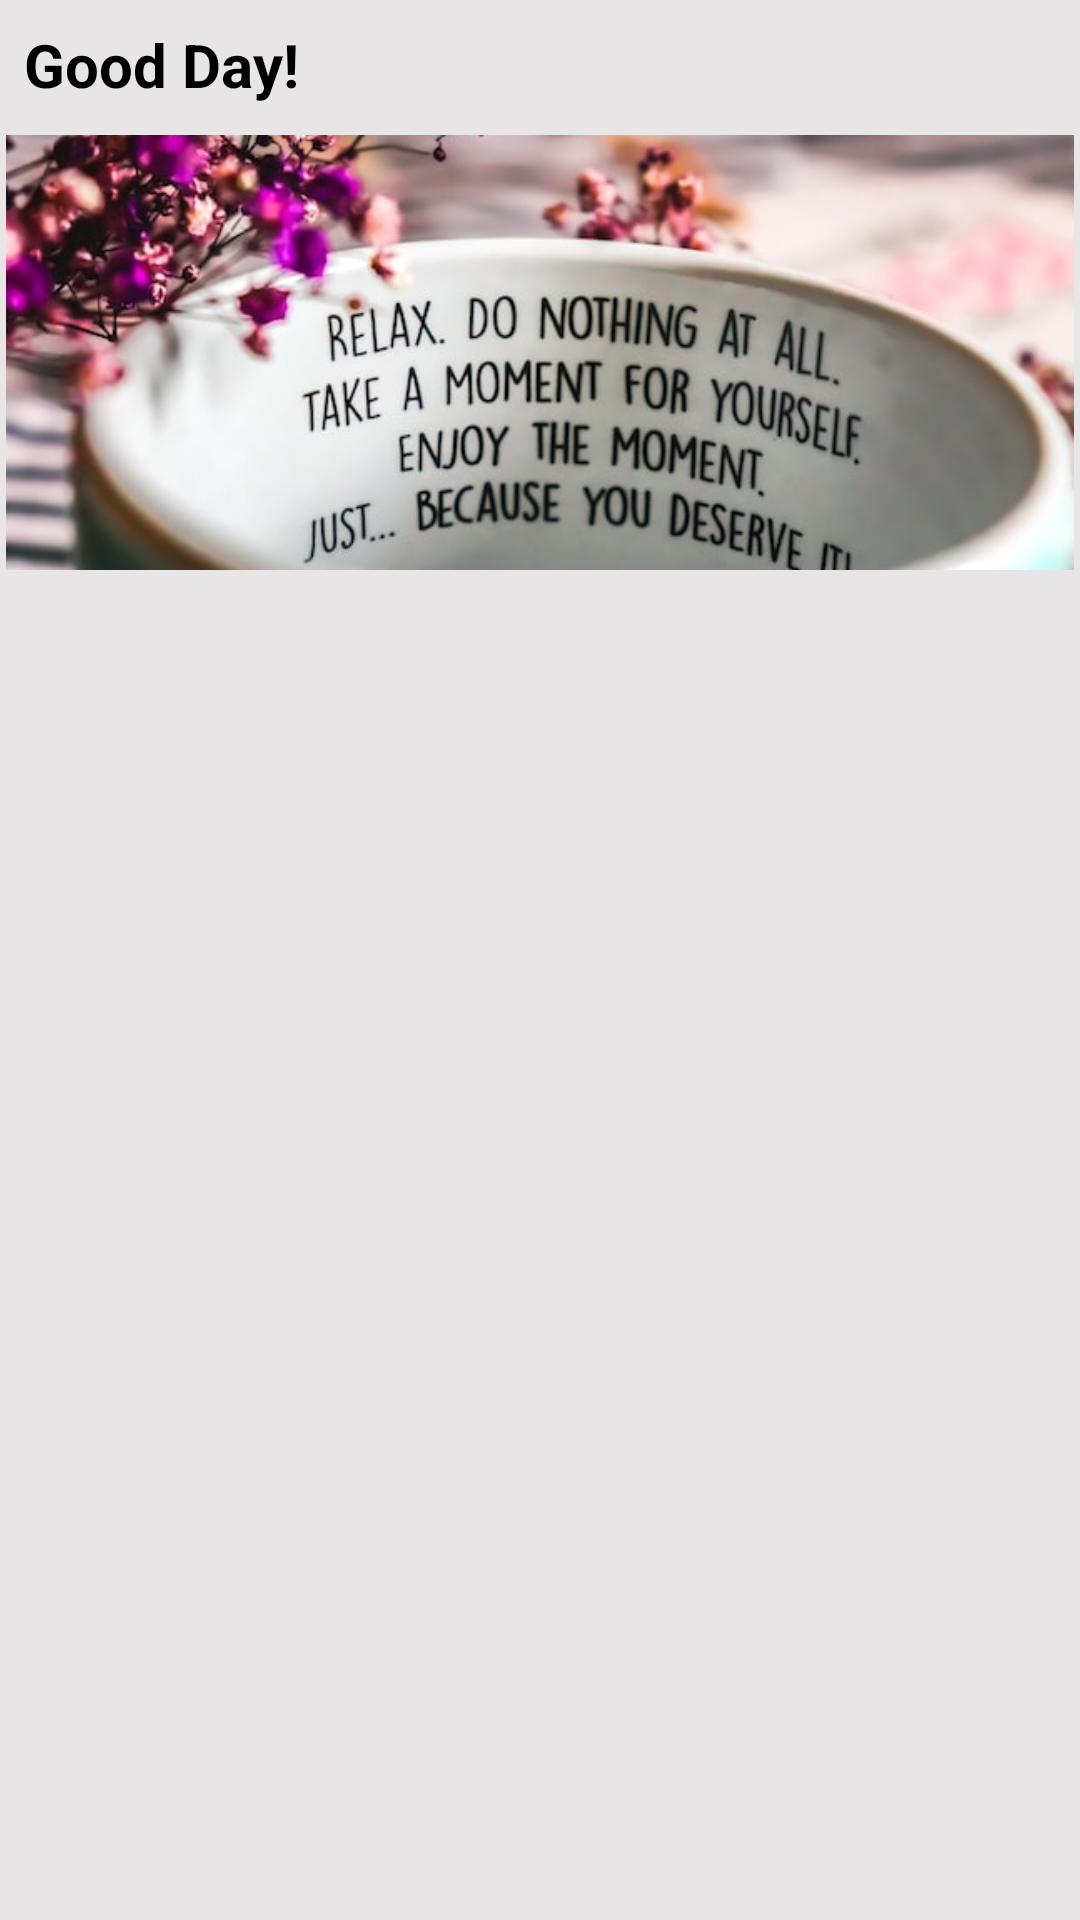

Here is an Android app screen rendered from its layout file. Give the layout XML and the strings, colors and styles it references.
<!-- AndroidManifest.xml: application theme Theme.BeQuotes -->
<!-- res/layout/activity_main.xml -->
<?xml version="1.0" encoding="utf-8"?>
<androidx.constraintlayout.widget.ConstraintLayout xmlns:android="http://schemas.android.com/apk/res/android"
    xmlns:app="http://schemas.android.com/apk/res-auto"
    xmlns:tools="http://schemas.android.com/tools"
    android:layout_width="match_parent"
    android:layout_height="match_parent"
    android:background="@color/card_color"
    tools:context=".MainActivity">

    <TextView
        android:id="@+id/textView"
        android:layout_width="wrap_content"
        android:layout_height="wrap_content"
        android:layout_marginStart="8dp"
        android:layout_marginTop="8dp"
        android:layout_marginBottom="8dp"
        android:text="@string/Greetings"
        android:textColor="@color/black"
        android:textSize="20sp"
        android:textStyle="bold"
        app:layout_constraintBottom_toTopOf="@+id/guideline11"
        app:layout_constraintStart_toStartOf="parent"
        app:layout_constraintTop_toTopOf="parent" />

    <androidx.constraintlayout.widget.Guideline
        android:id="@+id/guideline11"
        android:layout_width="wrap_content"
        android:layout_height="wrap_content"
        android:orientation="horizontal"
        app:layout_constraintGuide_percent="0.067031465" />

    <androidx.recyclerview.widget.RecyclerView
        android:id="@+id/recyclerView"
        android:layout_width="match_parent"
        android:layout_height="0dp"
        app:layout_constraintBottom_toBottomOf="parent"
        app:layout_constraintEnd_toEndOf="parent"
        app:layout_constraintHorizontal_bias="0.0"
        app:layout_constraintStart_toStartOf="parent"
        app:layout_constraintTop_toBottomOf="@+id/imageView"
        app:layout_constraintVertical_bias="1.0"
        tools:listitem="@layout/recyclerview_child_layout" />

    <androidx.constraintlayout.widget.Guideline
        android:id="@+id/guideline2"
        android:layout_width="wrap_content"
        android:layout_height="wrap_content"
        android:orientation="horizontal"
        app:layout_constraintGuide_percent="0.3" />

    <ImageView
        android:id="@+id/imageView"
        android:layout_width="0dp"
        android:layout_height="0dp"
        android:layout_marginStart="2dp"
        android:layout_marginTop="2dp"
        android:layout_marginEnd="2dp"
        android:layout_marginBottom="2dp"
        android:contentDescription="@string/quote_description"
        android:scaleType="centerCrop"
        app:layout_constraintBottom_toTopOf="@+id/guideline2"
        app:layout_constraintEnd_toEndOf="parent"
        app:layout_constraintStart_toStartOf="parent"
        app:layout_constraintTop_toTopOf="@+id/guideline11"
        app:srcCompat="@drawable/takwaunsplash" />

    <ProgressBar
        android:id="@+id/progresBar"
        style="?android:attr/progressBarStyle"
        android:layout_width="wrap_content"
        android:layout_height="wrap_content"
        android:indeterminateTint="#3E3939"
        android:indeterminateTintMode="src_atop"
        android:progressTint="#0B0A0A"
        app:layout_constraintBottom_toBottomOf="parent"
        app:layout_constraintEnd_toEndOf="@+id/recyclerView"
        app:layout_constraintStart_toStartOf="@+id/recyclerView"
        app:layout_constraintTop_toTopOf="@+id/recyclerView" />

</androidx.constraintlayout.widget.ConstraintLayout>
<!-- res/layout/recyclerview_child_layout.xml (included above) -->
<?xml version="1.0" encoding="utf-8"?>
<androidx.constraintlayout.widget.ConstraintLayout xmlns:android="http://schemas.android.com/apk/res/android"
    xmlns:app="http://schemas.android.com/apk/res-auto"
    xmlns:tools="http://schemas.android.com/tools"
    android:layout_width="match_parent"
    android:layout_height="match_parent">

    <androidx.cardview.widget.CardView
        android:layout_width="0dp"
        android:layout_height="wrap_content"
        android:layout_marginStart="8dp"
        android:layout_marginTop="8dp"
        android:layout_marginEnd="8dp"
        android:backgroundTint="@color/card_color2"
        android:elevation="8dp"
        app:cardCornerRadius="8dp"
        app:layout_constraintEnd_toEndOf="parent"
        app:layout_constraintStart_toStartOf="parent"
        app:layout_constraintTop_toTopOf="parent">

        <androidx.constraintlayout.widget.ConstraintLayout
            android:layout_width="match_parent"
            android:layout_height="match_parent">

            <ImageView
                android:id="@+id/image"
                android:layout_width="50dp"
                android:layout_height="0dp"
                android:layout_marginStart="8dp"
                android:contentDescription="@string/quote_background"
                app:layout_constraintBottom_toBottomOf="parent"
                app:layout_constraintStart_toStartOf="parent"
                app:layout_constraintTop_toTopOf="parent"
                app:srcCompat="@drawable/quotation_mark" />

            <TextView
                android:id="@+id/txt_qoute"
                android:layout_width="0dp"
                android:layout_height="wrap_content"
                android:layout_marginEnd="8dp"
                android:ellipsize="end"
                android:fontFamily="sans-serif-medium"
                android:maxLines="3"
                android:paddingStart="8dp"
                android:paddingLeft="8dp"
                android:paddingEnd="8dp"
                android:paddingRight="8dp"
                android:textSize="20sp"
                app:layout_constraintBottom_toBottomOf="parent"
                app:layout_constraintEnd_toEndOf="parent"
                app:layout_constraintStart_toEndOf="@+id/image"
                app:layout_constraintTop_toTopOf="@+id/image"
                tools:text="Two things are in the world Joy Love And Crime of the Gods of The Stanus og the Joy" />

            <TextView
                android:id="@+id/txt_aut"
                android:layout_width="wrap_content"
                android:layout_height="wrap_content"
                android:layout_marginTop="8dp"
                android:layout_marginEnd="8dp"
                android:layout_marginBottom="10dp"
                android:padding="2dp"
                tools:text="-Simons Arhin"
                android:textSize="14sp"
                android:textStyle="bold|italic"
                app:layout_constraintBottom_toBottomOf="parent"
                app:layout_constraintEnd_toEndOf="parent"
                app:layout_constraintHorizontal_bias="0.926"
                app:layout_constraintStart_toStartOf="parent"
                app:layout_constraintTop_toBottomOf="@+id/txt_qoute" />

        </androidx.constraintlayout.widget.ConstraintLayout>

    </androidx.cardview.widget.CardView>
</androidx.constraintlayout.widget.ConstraintLayout>
<!-- resources referenced by this layout -->
<resources>
  <color name="black">#FF000000</color>
  <color name="card_color">#86D1CDCD</color>
  <color name="card_color2">#B5A39D9D</color>
  <!-- drawable takwaunsplash: jpg bitmap (drawable, 51682 bytes) -->
  <string name="Greetings">Good Day!</string>
  <string name="quote_background">Quote image</string>
  <style name="Theme.BeQuotes" parent="Theme.MaterialComponents.DayNight.DarkActionBar">
          
          <item name="colorPrimary">@color/purple_500</item>
          <item name="colorPrimaryVariant">@color/purple_700</item>
          <item name="colorOnPrimary">@color/white</item>
          
          <item name="colorSecondary">@color/teal_200</item>
          <item name="colorSecondaryVariant">@color/teal_700</item>
          <item name="colorOnSecondary">@color/black</item>
          
          <item name="android:statusBarColor">?attr/colorPrimaryVariant</item>
          
      </style>
  <color name="purple_500">#505052</color>
  <color name="purple_700">#828085</color>
  <color name="white">#FFFFFFFF</color>
  <color name="teal_200">#FF03DAC5</color>
  <color name="teal_700">#FF018786</color>
</resources>
